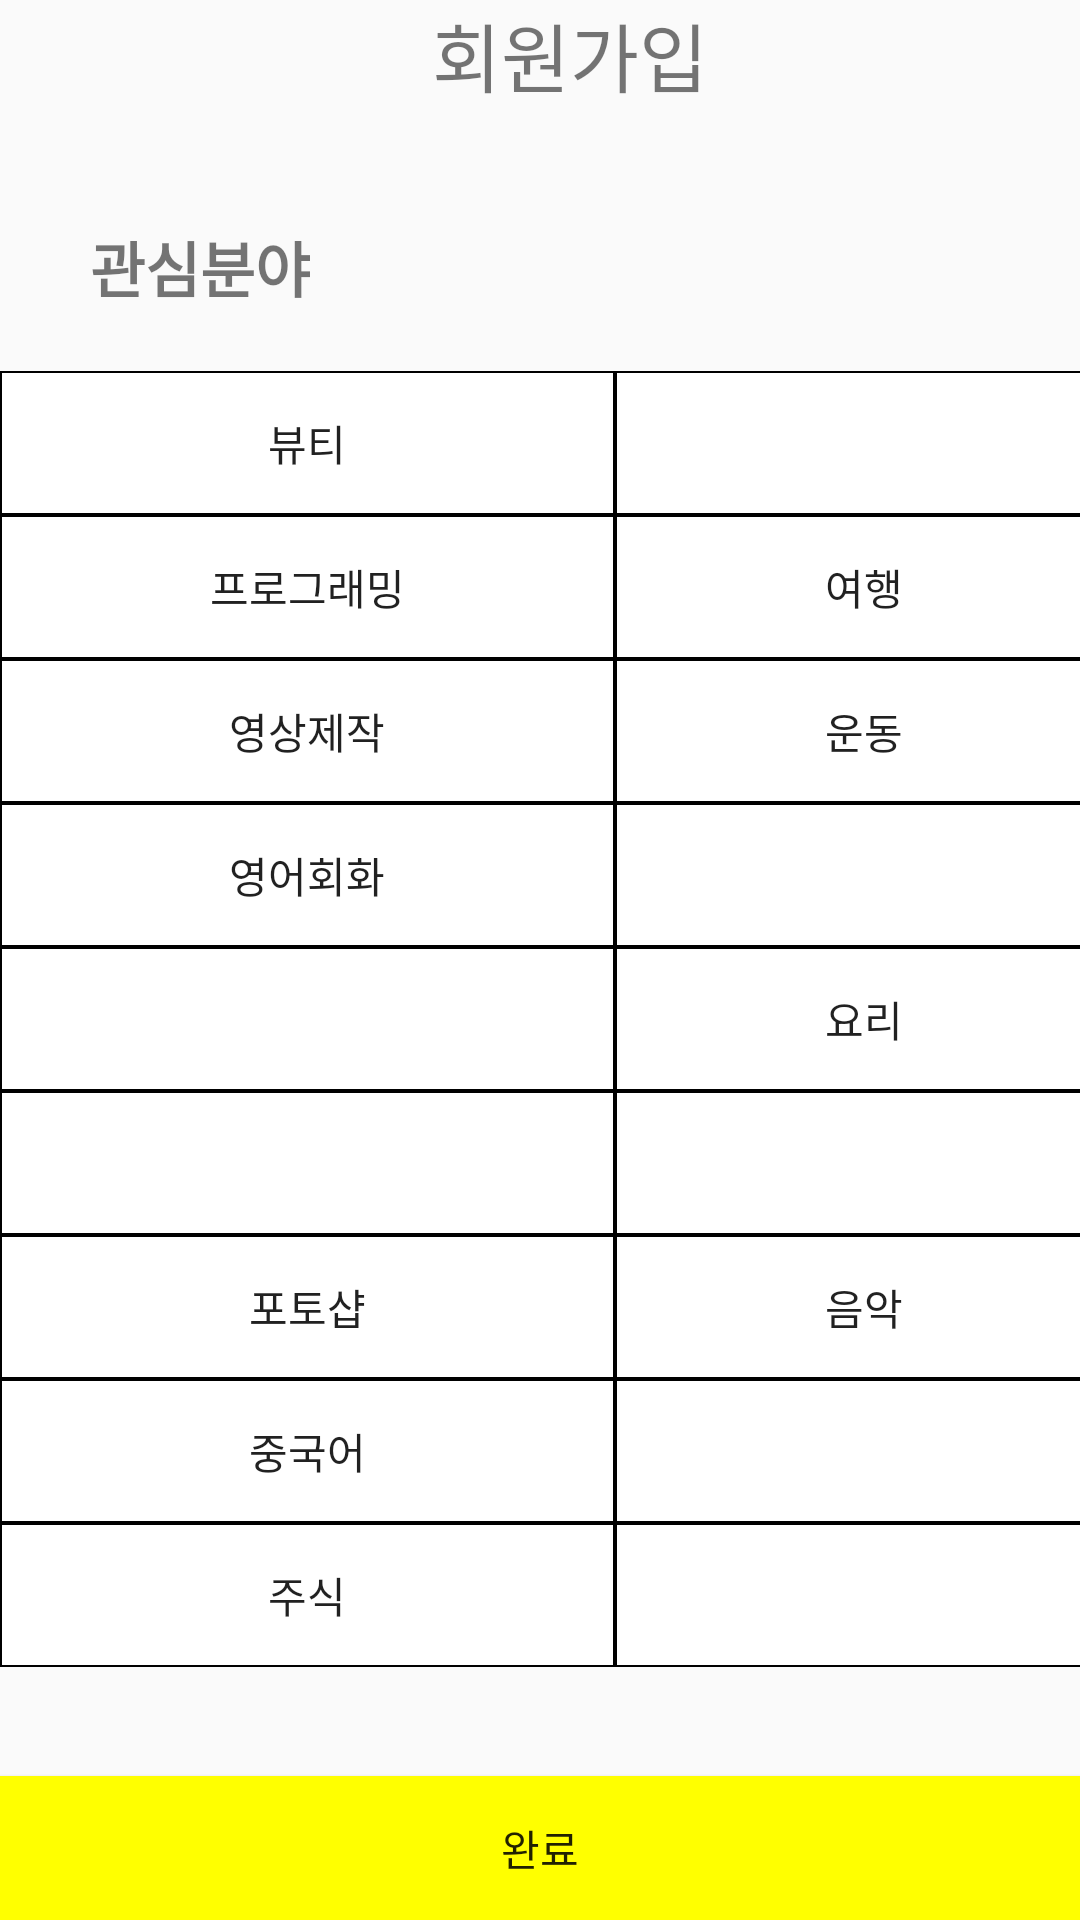

Reconstruct the res/layout file that produces this screen, plus the resources it refers to.
<!-- AndroidManifest.xml: application theme AppTheme -->
<!-- res/layout/activity_signup2.xml -->
<?xml version="1.0" encoding="utf-8"?>
<LinearLayout xmlns:app="http://schemas.android.com/apk/res-auto"
    xmlns:tools="http://schemas.android.com/tools"
    xmlns:android="http://schemas.android.com/apk/res/android"
    tools:context=".model.SignupActivity2" android:layout_height="match_parent" android:layout_width="match_parent"
    android:orientation="vertical">
    <LinearLayout
        android:layout_width="match_parent"
        android:layout_height="0dp"
        android:layout_weight="1"
        android:layout_gravity="top"
        android:orientation="horizontal"
        >
     <ImageButton
         android:id="@+id/backbtn2"
         android:layout_margin="10dp"
         android:src="@drawable/ic__back"
         android:layout_width="25dp" android:layout_height="25dp"
         android:background="@android:color/transparent"
         />
     <TextView
         android:layout_width="match_parent"
         android:layout_height="wrap_content"
         android:paddingRight="25dp"
         android:text="회원가입"
         android:gravity="center"
         android:textSize="25sp"
         />


    </LinearLayout>
 <LinearLayout
     android:layout_width="match_parent"
     android:layout_height="0dp"
     android:layout_weight="8"
     android:gravity="center"
     android:orientation="vertical">
  <TextView
      android:layout_width="wrap_content"
      android:layout_height="wrap_content"
      android:textSize="20sp"
      android:text="관심분야"
      android:layout_marginLeft="30dp"
      android:textStyle="bold"
      android:layout_marginBottom="10dp"
      android:layout_gravity="left"/>
  <GridLayout
      android:layout_width="wrap_content"
      android:layout_height="wrap_content"
      android:layout_marginVertical="10dp"
      android:columnCount="2"

      android:layout_gravity="center"
      android:rowCount="11"
      android:orientation="horizontal"
      >
   <ToggleButton
      android:id="@+id/toggle_button1"
      android:background="@drawable/my_toggle_button"
       android:layout_gravity="fill"
      android:textOn="뷰티"
      android:textOff="뷰티" />
   <ToggleButton
       android:background="@drawable/my_toggle_button"
       android:layout_gravity="fill"
       android:clickable="false"
       android:textOn=""
       android:textOff="" />
   <ToggleButton
       android:layout_gravity="fill"
       android:id="@+id/toggle_button2"
       android:paddingHorizontal="70dp"
       android:background="@drawable/my_toggle_button"
       android:textOn="프로그래밍"
       android:textOff="프로그래밍" />
   <ToggleButton
       android:layout_gravity="fill"
       android:id="@+id/toggle_button3"
       android:paddingHorizontal="70dp"
       android:background="@drawable/my_toggle_button"
       android:textOn="여행"
       android:textOff="여행" />
   <ToggleButton
       android:layout_gravity="fill"
       android:id="@+id/toggle_button4"
       android:paddingHorizontal="70dp"
       android:background="@drawable/my_toggle_button"
       android:textOn="영상제작"
       android:textOff="영상제작" />
   <ToggleButton
       android:layout_gravity="fill"
       android:id="@+id/toggle_button5"
       android:paddingHorizontal="70dp"
       android:background="@drawable/my_toggle_button"
       android:textOn="운동"
       android:textOff="운동" />
   <ToggleButton
       android:layout_gravity="fill"
       android:id="@+id/toggle_button6"
       android:paddingHorizontal="70dp"
       android:background="@drawable/my_toggle_button"
       android:textOn="영어회화"
       android:textOff="영어회화" />
   <ToggleButton
       android:layout_gravity="fill"
       android:paddingHorizontal="70dp"
       android:background="@drawable/my_toggle_button"
       android:textOn=""
       android:clickable="false"
       android:textOff="" />
   <ToggleButton
       android:layout_gravity="fill"
       android:paddingHorizontal="70dp"
       android:background="@drawable/my_toggle_button"
       android:textOn=""
       android:clickable="false"
       android:textOff="" />
   <ToggleButton
       android:layout_gravity="fill"
       android:id="@+id/toggle_button7"
       android:paddingHorizontal="70dp"
       android:background="@drawable/my_toggle_button"
       android:textOn="요리"
       android:textOff="요리" />
   <ToggleButton
       android:layout_gravity="fill"
       android:paddingHorizontal="70dp"
       android:background="@drawable/my_toggle_button"
       android:textOn=""
       android:clickable="false"
       android:textOff="" />
   <ToggleButton
       android:layout_gravity="fill"
       android:paddingHorizontal="70dp"
       android:background="@drawable/my_toggle_button"
       android:textOn=""
       android:clickable="false"
       android:textOff="" />
   <ToggleButton
       android:layout_gravity="fill"
       android:id="@+id/toggle_button8"
       android:paddingHorizontal="70dp"
       android:background="@drawable/my_toggle_button"
       android:textOn="포토샵"
       android:textOff="포토샵" />
   <ToggleButton
       android:layout_gravity="fill"
       android:id="@+id/toggle_button9"
       android:paddingHorizontal="70dp"
       android:background="@drawable/my_toggle_button"
       android:textOn="음악"
       android:textOff="음악" />
   <ToggleButton
       android:layout_gravity="fill"
       android:id="@+id/toggle_button10"
       android:paddingHorizontal="70dp"
       android:background="@drawable/my_toggle_button"
       android:textOn="중국어"
       android:textOff="중국어" />
   <ToggleButton
       android:layout_gravity="fill"
       android:paddingHorizontal="70dp"
       android:background="@drawable/my_toggle_button"
       android:textOn=""
       android:clickable="false"
       android:textOff="" />
   <ToggleButton
       android:layout_gravity="fill"
       android:id="@+id/toggle_button11"
       android:paddingHorizontal="70dp"
       android:background="@drawable/my_toggle_button"
       android:textOn="주식"
       android:textOff="주식" />
   <ToggleButton
       android:layout_gravity="fill"
       android:paddingHorizontal="70dp"
       android:background="@drawable/my_toggle_button"
       android:textOn=""
       android:clickable="false"
       android:textOff="" />



  </GridLayout>

 </LinearLayout>
 <LinearLayout
     android:layout_width="match_parent"
     android:layout_height="0dp"
     android:layout_weight="1">
  <Button
      android:id="@+id/signup_finish"
      android:layout_width="match_parent"
      android:layout_height="wrap_content"
      android:text="완료"
      android:background="#FFFF00"
      android:layout_gravity="bottom"/>
 </LinearLayout>

</LinearLayout>
<!-- resources referenced by this layout -->
<resources>
  <!-- drawable my_toggle_button (drawable) -->
  <?xml version="1.0" encoding="utf-8"?>
  <selector xmlns:android="http://schemas.android.com/apk/res/android">
      <item android:state_checked="true">
          <shape android:shape="rectangle">
              <solid android:color="#FFFF00" />
              <stroke
                  android:width="0.5dp"
                  android:color="#000000" />
          </shape>
      </item>
      <item android:state_checked="false">
          <shape android:shape="rectangle">
              <solid android:color="#ffffff" />
              <stroke
                  android:width="0.5dp"
                  android:color="#000000" />
          </shape>
      </item>
  </selector>
  <style name="AppTheme" parent="Theme.AppCompat.Light.DarkActionBar">
          
          <item name="windowNoTitle">true</item>
  
          <item name="colorPrimary">@color/colorPrimary</item>
          <item name="colorPrimaryDark">@color/colorPrimaryDark</item>
          <item name="colorAccent">@color/colorAccent</item>
      </style>
  <color name="colorPrimary">#008577</color>
  <color name="colorPrimaryDark">#00574B</color>
  <color name="colorAccent">#D81B60</color>
</resources>
